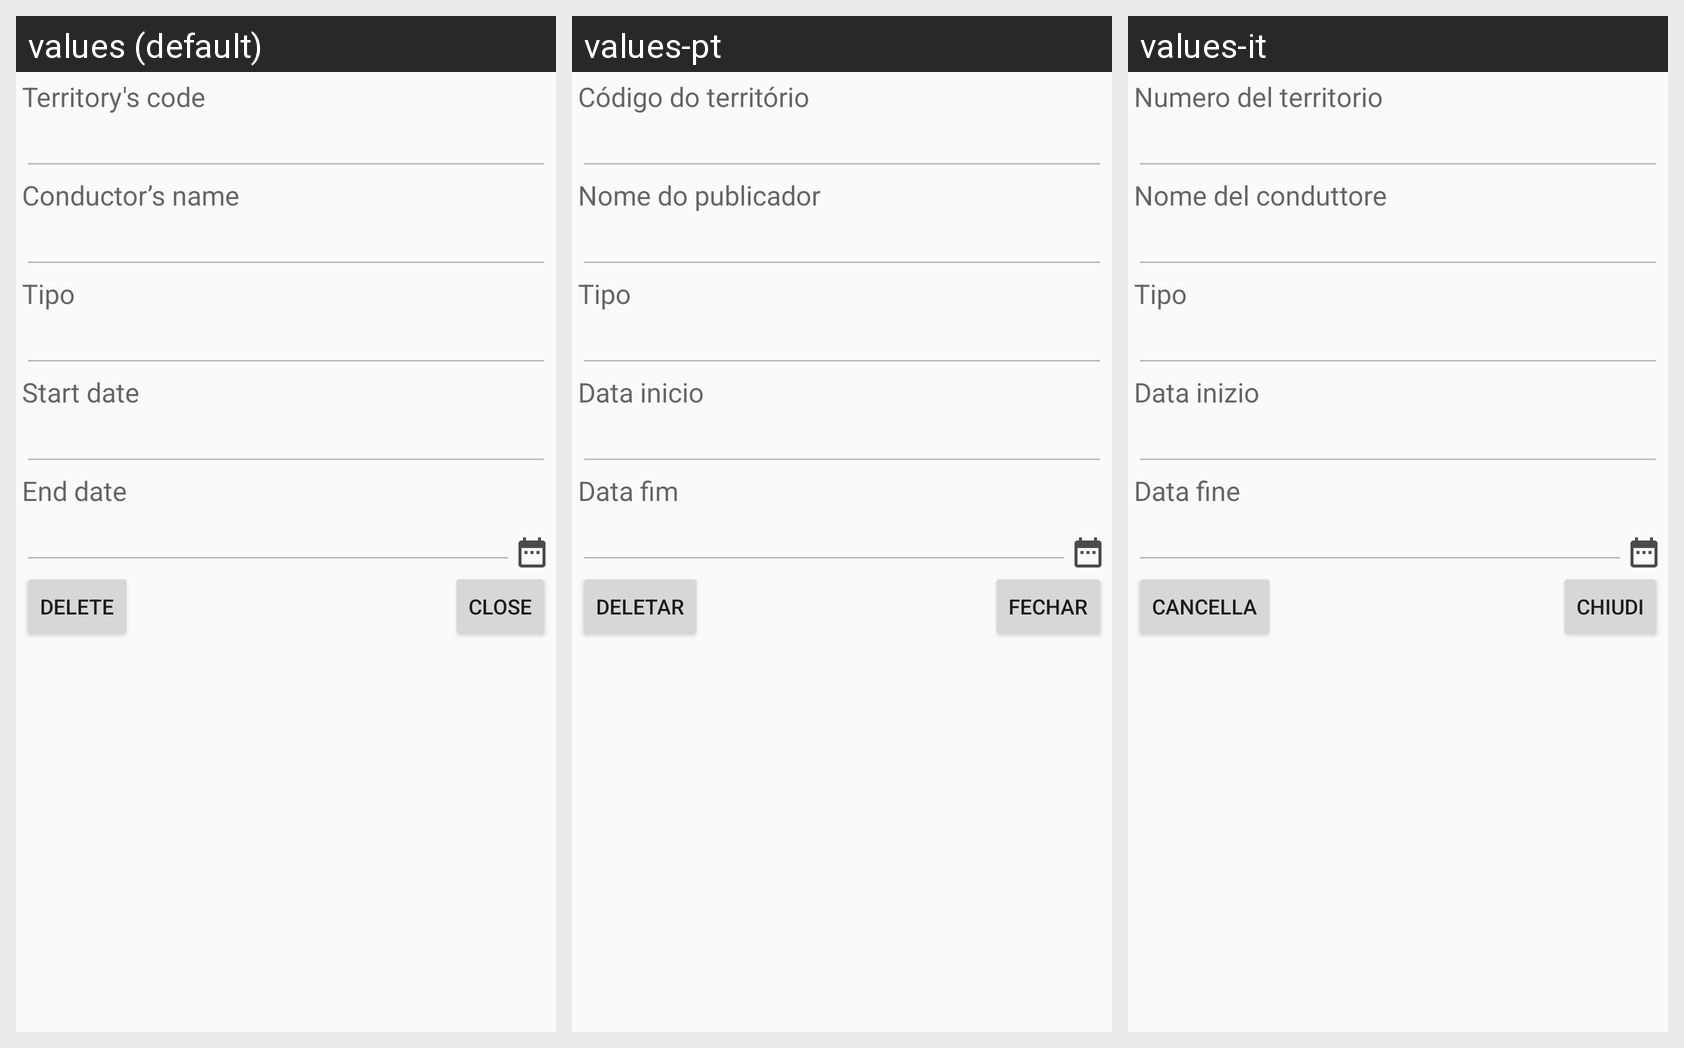

Here is an Android app screen in its default locale and in the app's own translations. Write out the translated-string differences for the strings that appear on this screen.
Android screen res/layout/content_fechar_designacao.xml rendered under 3 locales, left to right: values (default), values-pt, values-it. Device: Nexus 5 (rendered at 1080×1920; each locale shown at half size, 540×960, under a caption strip naming it); theme AppTheme.
Strings drawn on this screen, with the default value and each locale's value (text and hints the layout hard-codes, and strings that could not be matched under every locale, appear in the picture but are not listed):

codigo_territorio
  values: Territory's code
  values-pt: Código do território
  values-it: Numero del territorio

nome_dirigente
  values: Conductor’s name
  values-pt: Nome do publicador
  values-it: Nome del conduttore

data_inicio
  values: Start date
  values-pt: Data inicio
  values-it: Data inizio

data_fim
  values: End date
  values-pt: Data fim
  values-it: Data fine

fechar
  values: Close
  values-pt: Fechar
  values-it: Chiudi

deletar
  values: Delete
  values-pt: Deletar
  values-it: Cancella
